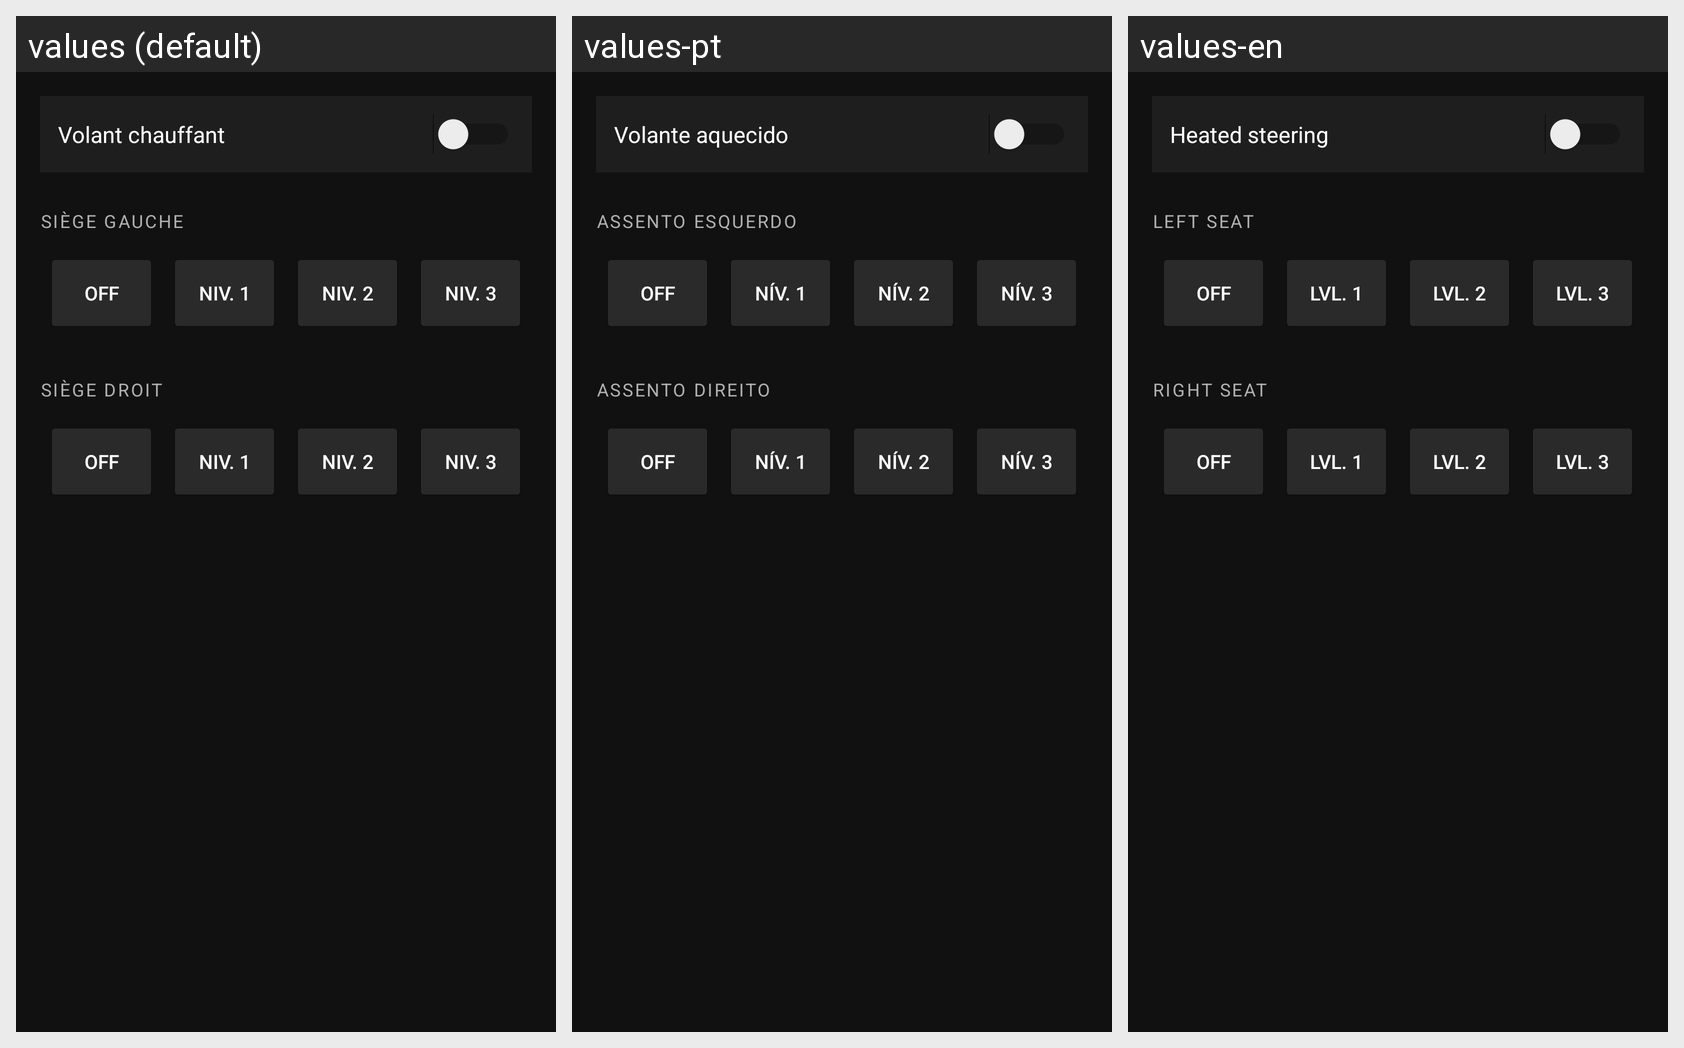

Locale-by-locale string values for the Android screen shown in this grid:
Android screen res/layout/fragment_climate.xml rendered under 3 locales, left to right: values (default), values-pt, values-en. Device: Nexus 5 (rendered at 1080×1920; each locale shown at half size, 540×960, under a caption strip naming it); theme Theme.MG4Control.
Other locales in the repository, not shown: values-de, values-es, values-it.
Strings drawn on this screen, with the default value and each locale's value (text and hints the layout hard-codes, and strings that could not be matched under every locale, appear in the picture but are not listed):

climate_steering_heat
  values: Volant chauffant
  values-pt: Volante aquecido
  values-en: Heated steering

climate_seat_left
  values: Siège gauche
  values-pt: Assento esquerdo
  values-en: Left seat

climate_off
  values: Off
  values-pt: Off
  values-en: Off

climate_level_1
  values: Niv. 1
  values-pt: Nív. 1
  values-en: Lvl. 1

climate_level_2
  values: Niv. 2
  values-pt: Nív. 2
  values-en: Lvl. 2

climate_level_3
  values: Niv. 3
  values-pt: Nív. 3
  values-en: Lvl. 3

climate_seat_right
  values: Siège droit
  values-pt: Assento direito
  values-en: Right seat
